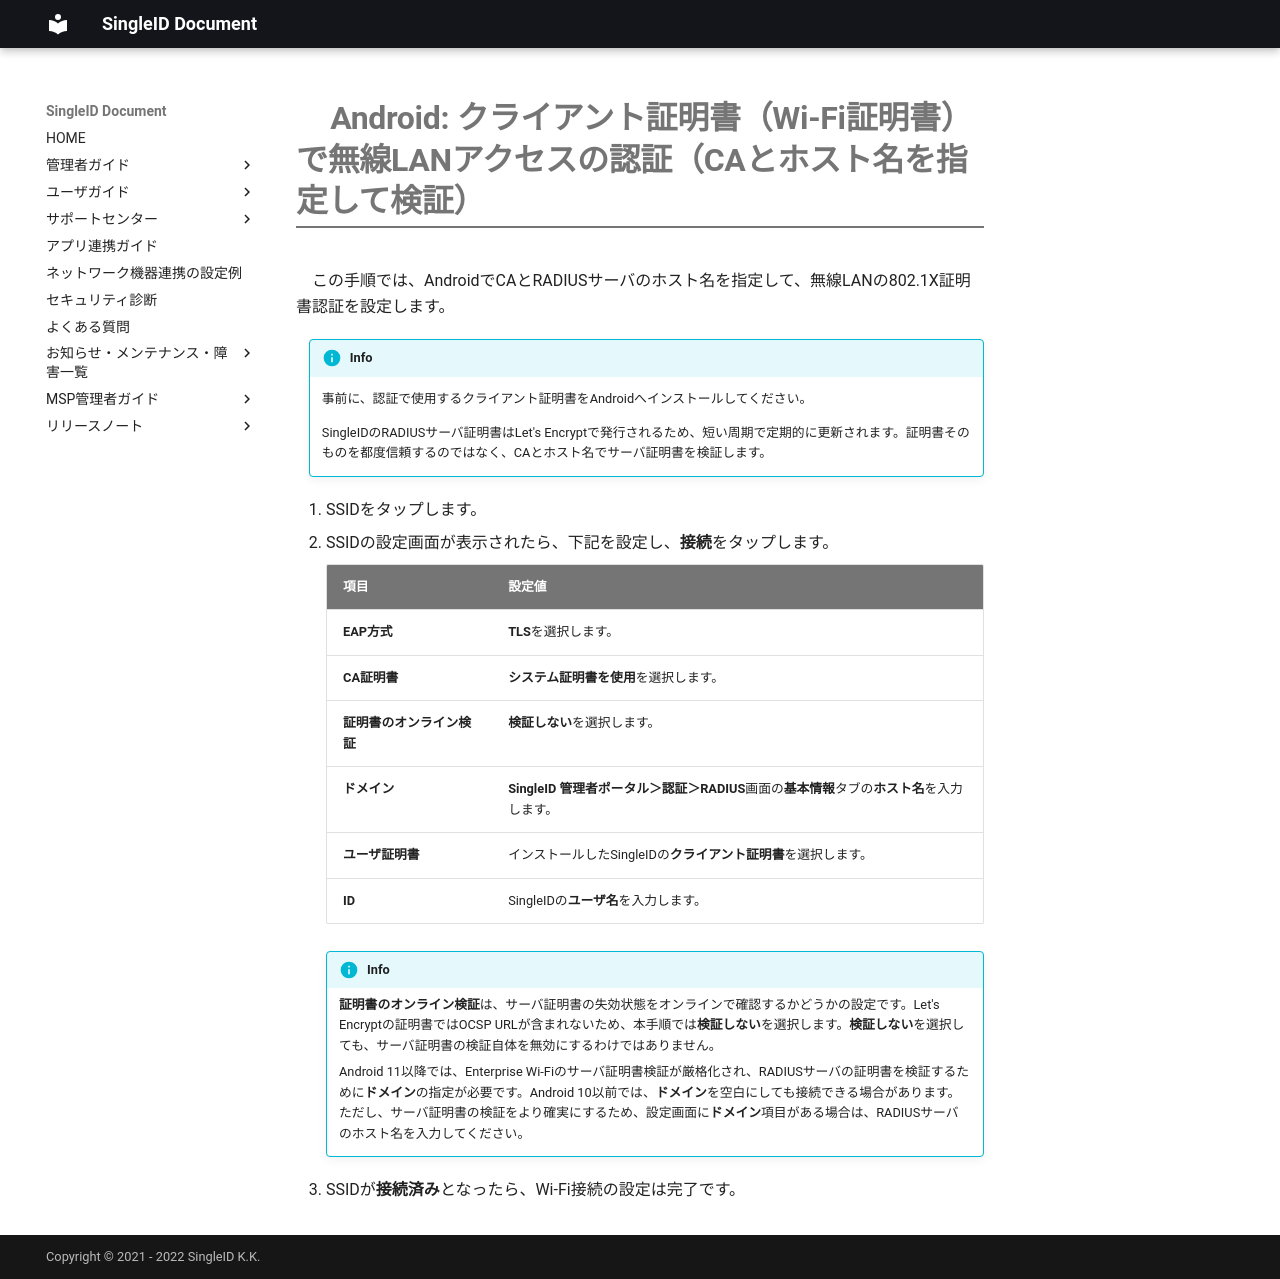

repository: singleidkk/pubdocs · page: singleid-pocguide/clients/android_setup_wlan_cert/index.html · generator: mkdocs

# Android: クライアント証明書（Wi-Fi証明書）で無線LANアクセスの認証（CAとホスト名を指定して検証）

この手順では、AndroidでCAとRADIUSサーバのホスト名を指定して、無線LANの802.1X証明書認証を設定します。

!!! info
    事前に、認証で使用するクライアント証明書をAndroidへインストールしてください。

    SingleIDのRADIUSサーバ証明書はLet's Encryptで発行されるため、短い周期で定期的に更新されます。証明書そのものを都度信頼するのではなく、CAとホスト名でサーバ証明書を検証します。

1. SSIDをタップします。
2. SSIDの設定画面が表示されたら、下記を設定し、**接続**をタップします。

    | **項目** | **設定値** |
    | :--- | :--- |
    | **EAP方式** | **TLS**を選択します。 |
    | **CA証明書** | **システム証明書を使用**を選択します。 |
    | **証明書のオンライン検証** | **検証しない**を選択します。 |
    | **ドメイン** | **SingleID 管理者ポータル＞認証＞RADIUS**画面の**基本情報**タブの**ホスト名**を入力します。 |
    | **ユーザ証明書** | インストールしたSingleIDの**クライアント証明書**を選択します。 |
    | **ID** | SingleIDの**ユーザ名**を入力します。 |

    !!! info
        **証明書のオンライン検証**は、サーバ証明書の失効状態をオンラインで確認するかどうかの設定です。Let's Encryptの証明書ではOCSP URLが含まれないため、本手順では**検証しない**を選択します。**検証しない**を選択しても、サーバ証明書の検証自体を無効にするわけではありません。

        Android 11以降では、Enterprise Wi-Fiのサーバ証明書検証が厳格化され、RADIUSサーバの証明書を検証するために**ドメイン**の指定が必要です。Android 10以前では、**ドメイン**を空白にしても接続できる場合があります。ただし、サーバ証明書の検証をより確実にするため、設定画面に**ドメイン**項目がある場合は、RADIUSサーバのホスト名を入力してください。

3. SSIDが**接続済み**となったら、Wi-Fi接続の設定は完了です。
